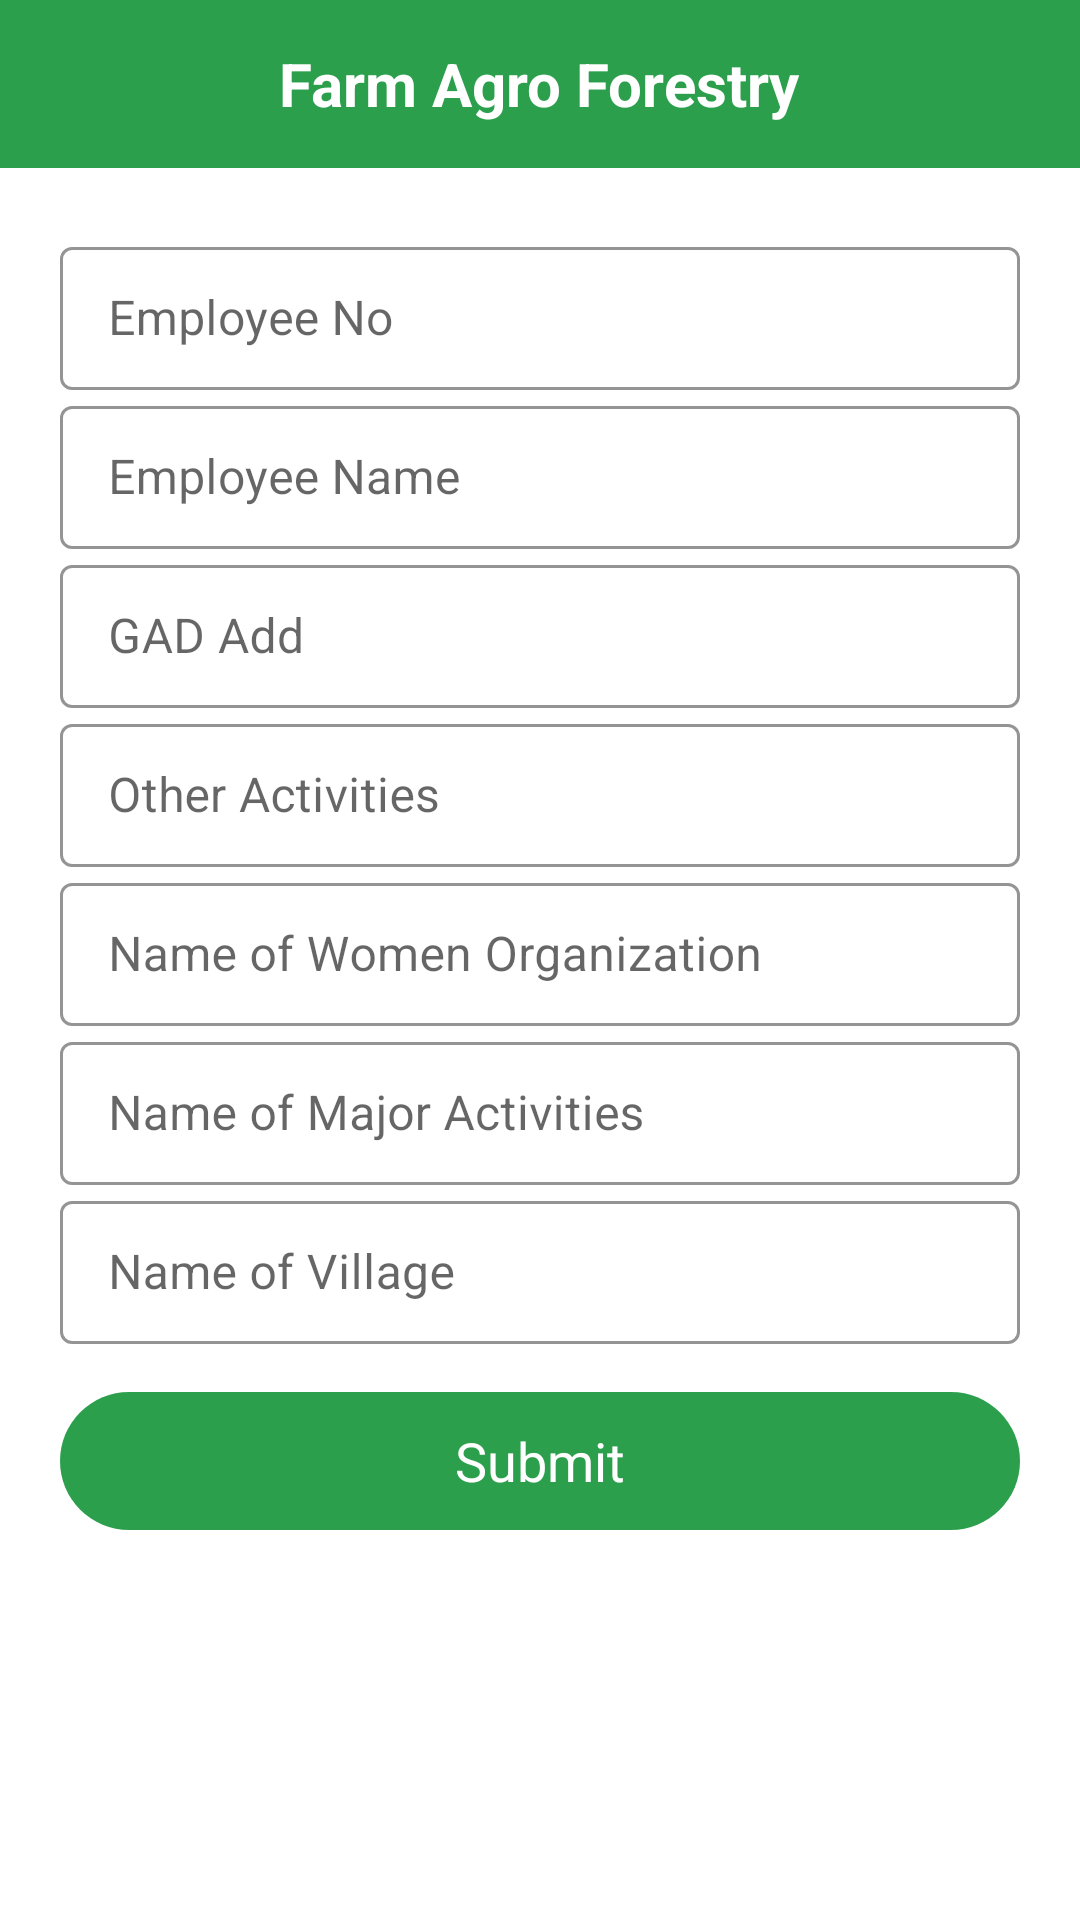

This screen was rendered from an Android layout file. Write that file and the resources it references.
<!-- AndroidManifest.xml: activity theme Theme.MaterialComponents.DayNight.NoActionBar -->
<!-- res/layout/activity_farm_agro_forestry_main.xml -->
<?xml version="1.0" encoding="utf-8"?>
<LinearLayout xmlns:android="http://schemas.android.com/apk/res/android"
    xmlns:app="http://schemas.android.com/apk/res-auto"
    xmlns:tools="http://schemas.android.com/tools"
    android:layout_width="match_parent"
    android:layout_height="match_parent"
    android:orientation="vertical"
    tools:context=".GAD.FarmAgroForestry.FarmAgroForestryMainActivity">

    <RelativeLayout
        android:id="@+id/action_bar"
        android:layout_width="match_parent"
        android:layout_height="?attr/actionBarSize"
        android:background="@color/colorGreen">

        <ImageView
            android:layout_width="wrap_content"
            android:layout_height="wrap_content"
            android:layout_centerVertical="true"
            android:layout_marginLeft="8dp"
            android:background="@drawable/ico_back" />

        <TextView
            android:layout_width="wrap_content"
            android:layout_height="wrap_content"
            android:layout_centerInParent="true"
            android:text="Farm Agro Forestry"
            android:textColor="@color/colorWhite"
            android:textSize="20dp"
            android:textStyle="bold" />

    </RelativeLayout>

    <ScrollView
        android:layout_width="match_parent"
        android:layout_height="match_parent"
        android:layout_below="@+id/action_bar">

        <LinearLayout
            android:layout_width="match_parent"
            android:layout_height="wrap_content"
            android:layout_centerInParent="true"
            android:layout_marginLeft="20dp"
            android:layout_marginTop="21dp"
            android:layout_marginRight="20dp"
            android:orientation="vertical">

            <com.google.android.material.textfield.TextInputLayout
                style="@style/EditTextOutline"
                android:layout_width="match_parent"
                android:layout_height="wrap_content"
                app:boxStrokeColor="@color/colorBlack"
                app:hintTextColor="@color/colorBlack">

                <com.google.android.material.textfield.TextInputEditText
                    android:id="@+id/et_farmAgroForestry_employeeNo"
                    android:layout_width="match_parent"
                    android:layout_height="match_parent"
                    android:hint="Employee No"
                    android:inputType="text" />

            </com.google.android.material.textfield.TextInputLayout>


            <com.google.android.material.textfield.TextInputLayout
                style="@style/EditTextOutline"
                android:layout_width="match_parent"
                android:layout_height="wrap_content"
                app:boxStrokeColor="@color/colorBlack"
                app:hintTextColor="@color/colorBlack">

                <com.google.android.material.textfield.TextInputEditText
                    android:id="@+id/et_farmAgroForestry_employeeName"
                    android:layout_width="match_parent"
                    android:layout_height="match_parent"
                    android:hint="Employee Name"
                    android:inputType="text" />

            </com.google.android.material.textfield.TextInputLayout>

            <com.google.android.material.textfield.TextInputLayout
                style="@style/EditTextOutline"
                android:layout_width="match_parent"
                android:layout_height="wrap_content"
                app:boxStrokeColor="@color/colorBlack"
                app:hintTextColor="@color/colorBlack">

                <com.google.android.material.textfield.TextInputEditText
                    android:id="@+id/et_farmAgroForestry_gadAdd"
                    android:layout_width="match_parent"
                    android:layout_height="match_parent"
                    android:hint="GAD Add"
                    android:inputType="text" />

            </com.google.android.material.textfield.TextInputLayout>

            <com.google.android.material.textfield.TextInputLayout
                style="@style/EditTextOutline"
                android:layout_width="match_parent"
                android:layout_height="wrap_content"
                app:boxStrokeColor="@color/colorBlack"
                app:hintTextColor="@color/colorBlack">

                <com.google.android.material.textfield.TextInputEditText
                    android:id="@+id/et_farmAgroForestry_otherActivities"
                    android:layout_width="match_parent"
                    android:layout_height="match_parent"
                    android:hint="Other Activities"
                    android:inputType="text" />

            </com.google.android.material.textfield.TextInputLayout>

            <com.google.android.material.textfield.TextInputLayout
                style="@style/EditTextOutline"
                android:layout_width="match_parent"
                android:layout_height="wrap_content"
                app:boxStrokeColor="@color/colorBlack"
                app:hintTextColor="@color/colorBlack">

                <com.google.android.material.textfield.TextInputEditText
                    android:id="@+id/et_farmAgroForestry_nameOfWomenOrganization"
                    android:layout_width="match_parent"
                    android:layout_height="match_parent"
                    android:hint="Name of Women Organization"
                    android:inputType="text" />

            </com.google.android.material.textfield.TextInputLayout>

            <com.google.android.material.textfield.TextInputLayout
                style="@style/EditTextOutline"
                android:layout_width="match_parent"
                android:layout_height="wrap_content"
                app:boxStrokeColor="@color/colorBlack"
                app:hintTextColor="@color/colorBlack">

                <com.google.android.material.textfield.TextInputEditText
                    android:id="@+id/et_farmAgroForestry_nameOfMajorActivities"
                    android:layout_width="match_parent"
                    android:layout_height="match_parent"
                    android:hint="Name of Major Activities"
                    android:inputType="text" />

            </com.google.android.material.textfield.TextInputLayout>

            <com.google.android.material.textfield.TextInputLayout
                style="@style/EditTextOutline"
                android:layout_width="match_parent"
                android:layout_height="wrap_content"
                app:boxStrokeColor="@color/colorBlack"
                app:hintTextColor="@color/colorBlack">

                <com.google.android.material.textfield.TextInputEditText
                    android:id="@+id/et_farmAgroForestry_nameOfVillage"
                    android:layout_width="match_parent"
                    android:layout_height="match_parent"
                    android:hint="Name of Village"
                    android:inputType="text" />

            </com.google.android.material.textfield.TextInputLayout>

            <LinearLayout
                android:id="@+id/bt_farmAgroForestry_submit"
                android:layout_width="match_parent"
                android:layout_height="46dp"
                android:layout_gravity="center"
                android:layout_marginTop="16dp"
                android:layout_marginBottom="36dp"
                android:background="@drawable/green_ripple_effect"
                android:gravity="center">

                <TextView
                    android:layout_width="wrap_content"
                    android:layout_height="wrap_content"
                    android:text="Submit"
                    android:textColor="@color/colorWhite"
                    android:textSize="18dp" />

            </LinearLayout>

        </LinearLayout>

    </ScrollView>

</LinearLayout>
<!-- resources referenced by this layout -->
<resources>
  <color name="colorBlack">#000000</color>
  <color name="colorGreen">#2b9f4c</color>
  <color name="colorWhite">#FFFFFF</color>
  <!-- drawable green_ripple_effect (drawable) -->
  <?xml version="1.0" encoding="utf-8"?>
  <ripple xmlns:android="http://schemas.android.com/apk/res/android"
      xmlns:tools="http://schemas.android.com/tools"
      android:color="@color/colorWhite"
      tools:targetApi="lollipop">
      <item android:id="@android:id/mask">
          <shape android:shape="rectangle">
              <solid android:color="@color/colorWhite" />
              <corners android:radius="8dp" />
          </shape>
      </item>
  
      <item android:id="@android:id/background">
          <shape android:shape="rectangle">
              <gradient
                  android:angle="90"
                  android:endColor="@color/colorGreen"
                  android:startColor="@color/colorGreen"
                  android:type="sweep" />
              <corners android:radius="50dp" />
          </shape>
      </item>
  </ripple>
  <style name="EditTextOutline" parent="Widget.MaterialComponents.TextInputLayout.OutlinedBox.Dense">
          <item name="colorAccent">#fff</item>
      </style>
</resources>
